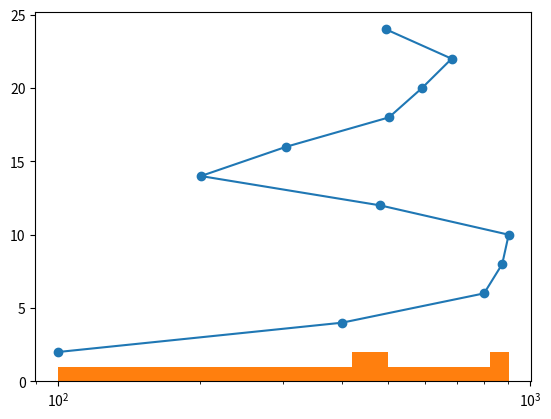

The script that saved this image: (Note: this script raises an exception after producing the figure.)
import matplotlib.pyplot as plt
import numpy as np

x = [100, 400, 800, 874, 902, 482, 201, 305, 503, 591, 683, 496]
y = [2, 4, 6, 8, 10, 12, 14, 16, 18, 20, 22, 24]
z = [110, 826, 419, 223, 715, 932, 329, 214, 419, 835, 322, 148]
fac = ['Placebo', 'IP30mg', 'Placebo', 'IP30mg', 'Placebo',
       'IP10mg', 'Placebo', 'IP10mg', 'Placebo', 'IP20mg', 'Placebo', 'IP20mg']

# line plot
plt.plot(x, y)
plt.show()


# Scatter plot
plt.scatter(x, y)
plt.xscale('log')
plt.show()


# Histogram
plt.hist(x, bin=10)
plt.show()
plt.clf()  # this clears the histogram


# Plot customization
plt.plot(x, y)
plt.xlabel('My X label')
plt.ylabel('My Y label')
plt.title('My plot title')

plt.show()

# More on labels and title
label1 = 'First Label'
label2 = 'Second Label'
title = 'Main Title'


plt.scatter(x, y)
plt.xscale('log')

plt.xlabel(label1)
plt.ylabel(label2)
plt.title(title)

plt.show()


# Changing tick value and labels
tvaluesx = []
tlabelsx = []

plt.xticks(tvaluesx, tlabelsx)
plt.yticks(y, ['Baseline', 'Visit1', 'Visit2', 'Visit3', 'Visit4',  'Visit5',
               'Visit6', 'Visit7', 'Visit8', 'Visit9', 'Visit10', 'Closeout'])
plt.show()

# More customization
# s= sets the size for the dots
zSizing = np.array(z)
plt.scatter(x, y, s=zSizing)

plt.show()


# Changing the color and opacity
# c= sets the color while alpha= sets the opacity(from 0.0 to 1.0)
# using dictionary to define the colors
mycolors = {
    'Placebo': 'red',
    'IP10mg': 'blue',
    'IP20mg': 'green',
    'IP30mg': 'yellow'
}


plt.scatter(x, y, s=zSizing, c=mycolors, alpha=6.2)
plt.text(406, 13, "Failed")
plt.text(508, 19, "lost")
plt.grid(True)
plt.show()
